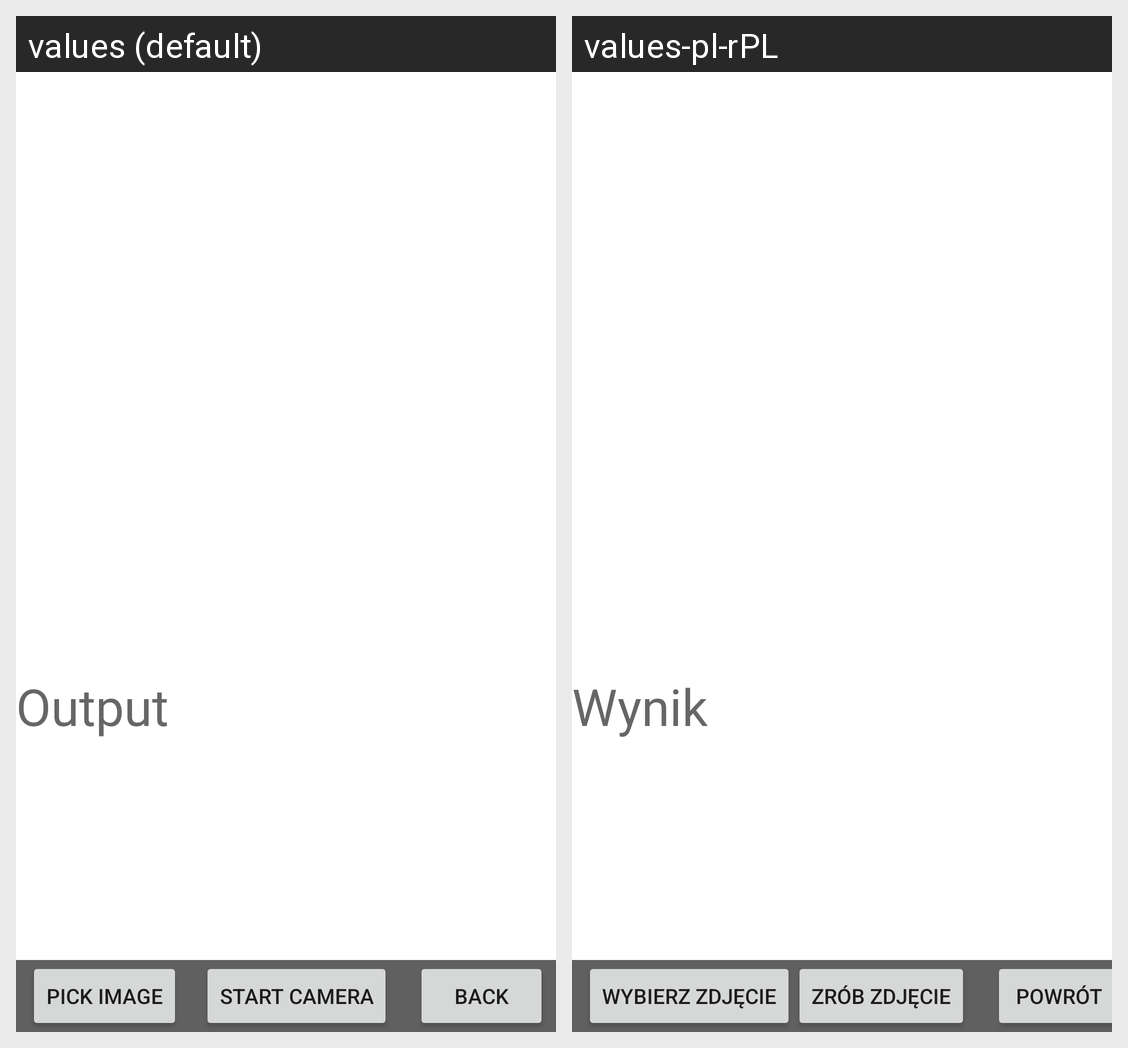

For this localized Android screen grid, give each drawn string resource with its value in every locale shown.
Android screen res/layout/activity_image_helper.xml rendered under 2 locales, left to right: values (default), values-pl-rPL. Device: Nexus 5 (rendered at 1080×1920; each locale shown at half size, 540×960, under a caption strip naming it); theme Theme.ProjektSM.
Strings drawn on this screen, with the default value and each locale's value (text and hints the layout hard-codes, and strings that could not be matched under every locale, appear in the picture but are not listed):

back
  values: Back
  values-pl-rPL: Powrót

pick_img
  values: Pick Image
  values-pl-rPL: Wybierz Zdjęcie

camera_start
  values: Start Camera
  values-pl-rPL: Zrób zdjęcie

output
  values: Output
  values-pl-rPL: Wynik
